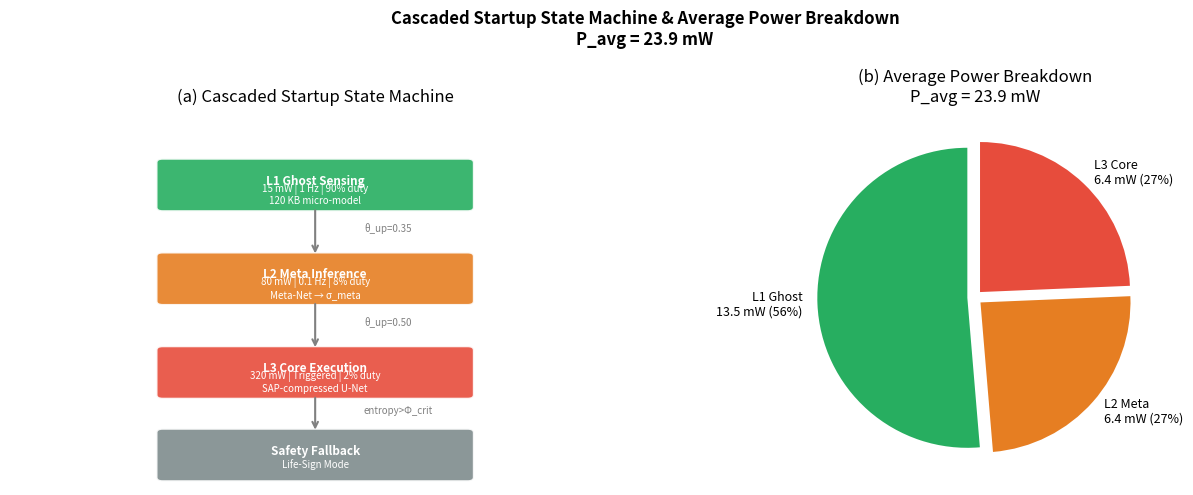

Reproduce this figure in Python.
"""
Figure 2: Cascaded startup state machine + average power breakdown (DCOSS-IoT).
Reproduces ICE-SAP Fig. 5: L1 Ghost (56%), L2 Meta (27%), L3 Core (27%).
"""
import matplotlib
matplotlib.use("Agg")
import matplotlib.pyplot as plt
import matplotlib.patches as mpatches
from pathlib import Path
import numpy as np


def plot_cascade_power(output_path: str = "figures/output/cascade_power.png"):
    Path(output_path).parent.mkdir(parents=True, exist_ok=True)
    fig, axes = plt.subplots(1, 2, figsize=(13, 5))
    fig.suptitle("Cascaded Startup State Machine & Average Power Breakdown\n"
                 "P_avg = 23.9 mW", fontsize=12, fontweight="bold")

    # ── Panel (a): State machine ─────────────────────────────────────────
    ax = axes[0]
    ax.set_xlim(0, 10)
    ax.set_ylim(0, 10)
    ax.axis("off")
    ax.set_title("(a) Cascaded Startup State Machine")

    boxes = [
        (5, 8.0, "#27ae60", "L1 Ghost Sensing",
         "15 mW | 1 Hz | 90% duty\n120 KB micro-model"),
        (5, 5.5, "#e67e22", "L2 Meta Inference",
         "80 mW | 0.1 Hz | 8% duty\nMeta-Net → σ_meta"),
        (5, 3.0, "#e74c3c", "L3 Core Execution",
         "320 mW | Triggered | 2% duty\nSAP-compressed U-Net"),
        (5, 0.8, "#7f8c8d", "Safety Fallback",
         "Life-Sign Mode"),
    ]
    for x, y, col, label, sub in boxes:
        rect = mpatches.FancyBboxPatch((x-2.5, y-0.6), 5, 1.2,
                                        boxstyle="round,pad=0.1",
                                        facecolor=col, alpha=0.9,
                                        edgecolor="white", lw=1.5)
        ax.add_patch(rect)
        ax.text(x, y + 0.1, label, ha="center", va="center",
                fontsize=8.5, fontweight="bold", color="white")
        ax.text(x, y - 0.25, sub, ha="center", va="center",
                fontsize=7, color="white")

    for (y1, y2, label) in [(7.4, 6.1, "θ_up=0.35"), (4.9, 3.6, "θ_up=0.50"),
                             (2.4, 1.4, "entropy>Φ_crit")]:
        ax.annotate("", xy=(5, y2), xytext=(5, y1),
                    arrowprops=dict(arrowstyle="->", color="grey", lw=1.5))
        ax.text(5.8, (y1+y2)/2, label, fontsize=7, color="grey")

    # ── Panel (b): Power pie chart ────────────────────────────────────────
    ax2 = axes[1]
    sizes   = [13.5, 6.4, 6.4, 0.0]    # L1, L2, L3 contributions, comms
    colors  = ["#27ae60", "#e67e22", "#e74c3c", "#3498db"]
    labels  = ["L1 Ghost\n13.5 mW (56%)",
               "L2 Meta\n6.4 mW (27%)",
               "L3 Core\n6.4 mW (27%)",
               ""]
    explode = (0.05, 0.05, 0.05, 0)
    wedges, texts = ax2.pie(
        [13.5, 6.4, 6.4],
        labels=["L1 Ghost\n13.5 mW (56%)",
                "L2 Meta\n6.4 mW (27%)",
                "L3 Core\n6.4 mW (27%)"],
        colors=colors[:3],
        explode=explode[:3],
        startangle=90,
        textprops={"fontsize": 9},
    )
    ax2.set_title("(b) Average Power Breakdown\nP_avg = 23.9 mW")

    plt.tight_layout()
    plt.savefig(output_path, dpi=150, bbox_inches="tight")
    print(f"Cascade power figure saved → {output_path}")
    plt.close()


if __name__ == "__main__":
    plot_cascade_power()
